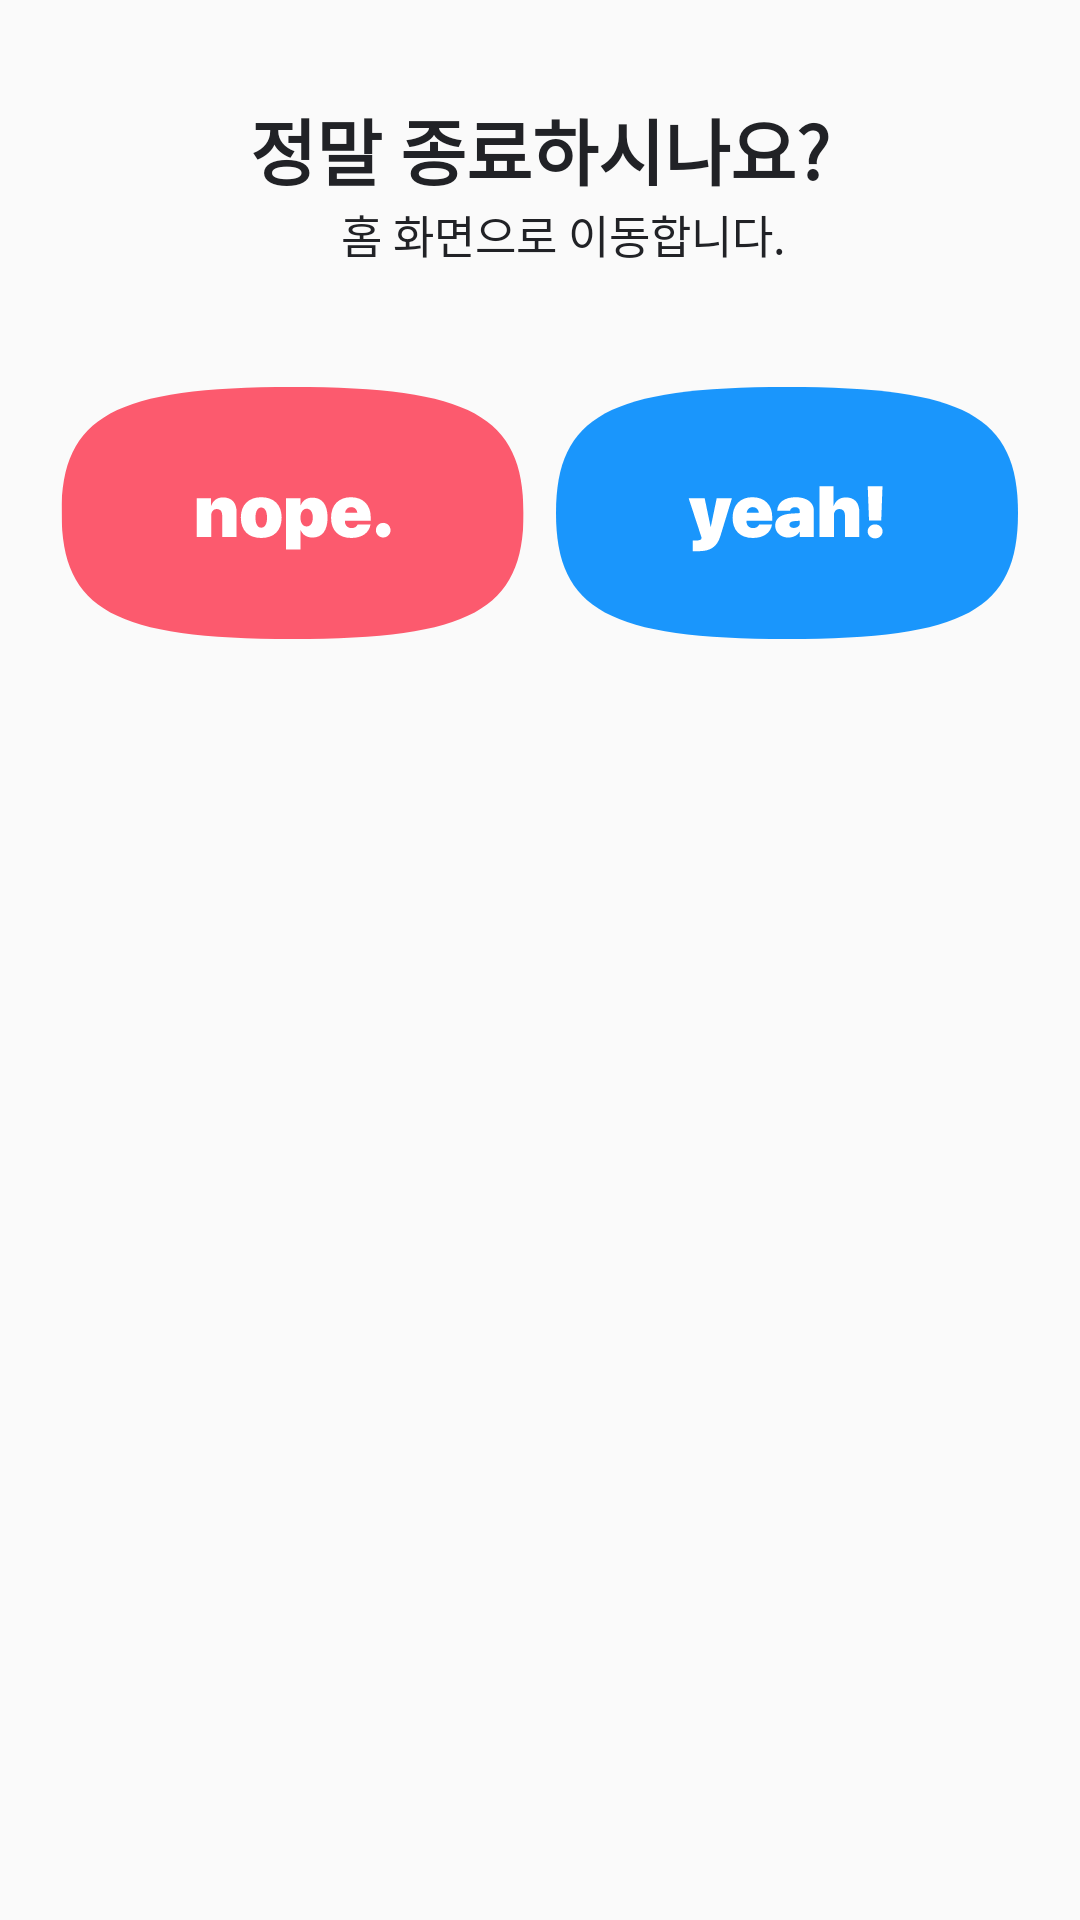

Layout XML and referenced resources for this Android screen:
<!-- AndroidManifest.xml: application theme AppTheme -->
<!-- res/layout/bottom_sheet_stop.xml -->
<?xml version="1.0" encoding="utf-8"?>
<layout xmlns:android="http://schemas.android.com/apk/res/android"
    xmlns:app="http://schemas.android.com/apk/res-auto">

    <data>

        <import type="com.mashup.dionysos.ui.main.TimeViewModel.SelectBottomSheet" />
        <variable
            name="timeVM"
            type="com.mashup.dionysos.ui.main.TimeViewModel" />
    </data>

    <LinearLayout
        android:id="@+id/layoutBottomSheet"
        android:layout_width="match_parent"
        android:layout_height="wrap_content"
        android:clickable="true"
        android:orientation="vertical"
        app:layout_behavior="com.google.android.material.bottomsheet.BottomSheetBehavior">

        <TextView
            android:layout_width="wrap_content"
            android:layout_height="wrap_content"
            android:layout_gravity="center"
            android:layout_marginTop="@dimen/mai_margin_32"
            android:text="정말 종료하시나요?"
            android:textColor="@color/dark_grey"
            android:textSize="24sp"
            android:textStyle="bold" />

        <TextView
            android:layout_width="wrap_content"
            android:layout_height="wrap_content"
            android:layout_gravity="center"
            android:layout_marginStart="@dimen/main_margin_8"
            android:text="홈 화면으로 이동합니다."
            android:textColor="@color/dark_grey"
            android:textSize="15sp" />

        <LinearLayout
            android:layout_width="wrap_content"
            android:layout_height="wrap_content"
            android:layout_gravity="center"
            android:layout_marginTop="@dimen/mai_margin_40"
            android:layout_marginBottom="@dimen/mai_margin_40"
            android:orientation="horizontal">

            <ImageView
                android:id="@+id/btnNope"
                android:layout_width="wrap_content"
                android:layout_height="wrap_content"
                android:layout_gravity="center"
                android:onClick="@{()->timeVM.onClickSelectTimerStop(SelectBottomSheet.NOPE)}"
                android:src="@drawable/ic_btn_no"
                app:layout_constraintStart_toStartOf="parent"
                app:layout_constraintTop_toTopOf="parent" />

            <ImageView
                android:id="@+id/btnYeah"
                android:layout_width="wrap_content"
                android:layout_height="wrap_content"
                android:layout_gravity="center"
                android:layout_marginStart="@dimen/mai_margin_10"
                android:onClick="@{()->timeVM.onClickSelectTimerStop(SelectBottomSheet.YEAH)}"
                android:src="@drawable/ic_btn_yes"
                app:layout_constraintStart_toStartOf="parent"
                app:layout_constraintTop_toTopOf="parent" />
        </LinearLayout>
    </LinearLayout>
</layout>
<!-- resources referenced by this layout -->
<resources>
  <color name="dark_grey">#212226</color>
  <dimen name="mai_margin_10">10dp</dimen>
  <dimen name="mai_margin_32">32dp</dimen>
  <dimen name="mai_margin_40">40dp</dimen>
  <dimen name="main_margin_8">8dp</dimen>
  <!-- drawable ic_btn_yes (drawable) -->
  <vector xmlns:android="http://schemas.android.com/apk/res/android"
      android:width="154dp"
      android:height="84dp"
      android:viewportWidth="154"
      android:viewportHeight="84">
    <path
        android:pathData="M0,42C0,9.66 17.71,0 77,0s77,9.66 77,42 -17.71,42 -77,42S0,74.34 0,42z"
        android:fillColor="#1A96FC"/>
    <path
        android:pathData="M47.336,54.746c4.207,0 6.352,-1.453 7.453,-5.05l3.855,-12.633L53.57,37.063l-1.957,9.492h-0.093l-1.97,-9.492L44.22,37.063L48.46,50c0.035,0.105 0.059,0.246 0.059,0.352 0,0.574 -0.61,0.82 -1.97,0.82h-0.925v3.574h1.71zM67.738,45.805c-0.281,0.773 -1.066,1.23 -2.039,1.23 -1.289,0 -2.203,-0.914 -2.203,-2.18v-0.304h8.578L72.074,43.25c0,-3.96 -2.59,-6.516 -6.597,-6.516 -4.067,0 -6.61,2.637 -6.61,6.868 0,4.207 2.52,6.726 6.762,6.726 3.55,0 5.988,-1.734 6.387,-4.523h-4.278zM65.582,40.039c1.125,0 1.934,0.75 2.016,1.91h-4.032c0.094,-1.113 0.926,-1.91 2.016,-1.91zM77.418,50.187c1.5,0 3.07,-0.656 3.75,-1.921h0.094L81.262,50h4.687v-8.848c0,-2.625 -2.402,-4.418 -5.988,-4.418 -3.773,0 -6.117,1.746 -6.234,4.512h4.289c0.07,-0.656 0.703,-1.195 1.687,-1.195 0.903,0 1.559,0.468 1.559,1.336v0.633l-2.836,0.175c-3.457,0.211 -5.367,1.559 -5.367,4.043 0,2.332 2.004,3.95 4.359,3.95zM79.211,46.977c-0.844,0 -1.418,-0.41 -1.418,-1.114 0,-0.633 0.516,-1.066 1.43,-1.136l2.039,-0.141v0.844c0,0.949 -0.985,1.547 -2.051,1.547zM87.824,50h4.805v-7.23c0,-1.208 0.644,-2.086 1.84,-2.086 1.207,0 1.84,0.797 1.84,2.097L96.309,50h4.804v-8.285c0,-3.106 -1.57,-4.91 -4.476,-4.91 -1.969,0 -3.387,0.984 -4.031,2.8h-0.094L92.512,33.09h-4.688L87.824,50zM103.914,33.09l0.422,11.39h4.078l0.422,-11.39h-4.922zM106.375,50.469c1.359,0 2.484,-1.032 2.484,-2.344 0,-1.3 -1.125,-2.332 -2.484,-2.332 -1.383,0 -2.496,1.031 -2.496,2.332 0,1.313 1.113,2.344 2.496,2.344z"
        android:fillColor="#fff"/>
  </vector>
  <style name="AppTheme" parent="Theme.AppCompat.Light.NoActionBar">
          
          <item name="colorPrimary">@color/colorPrimary</item>
          <item name="colorPrimaryDark">#FFFFFF</item>
          <item name="colorAccent">@color/colorAccent</item>
      </style>
  <color name="colorPrimary">#6200EE</color>
  <color name="colorAccent">#03DAC5</color>
</resources>
